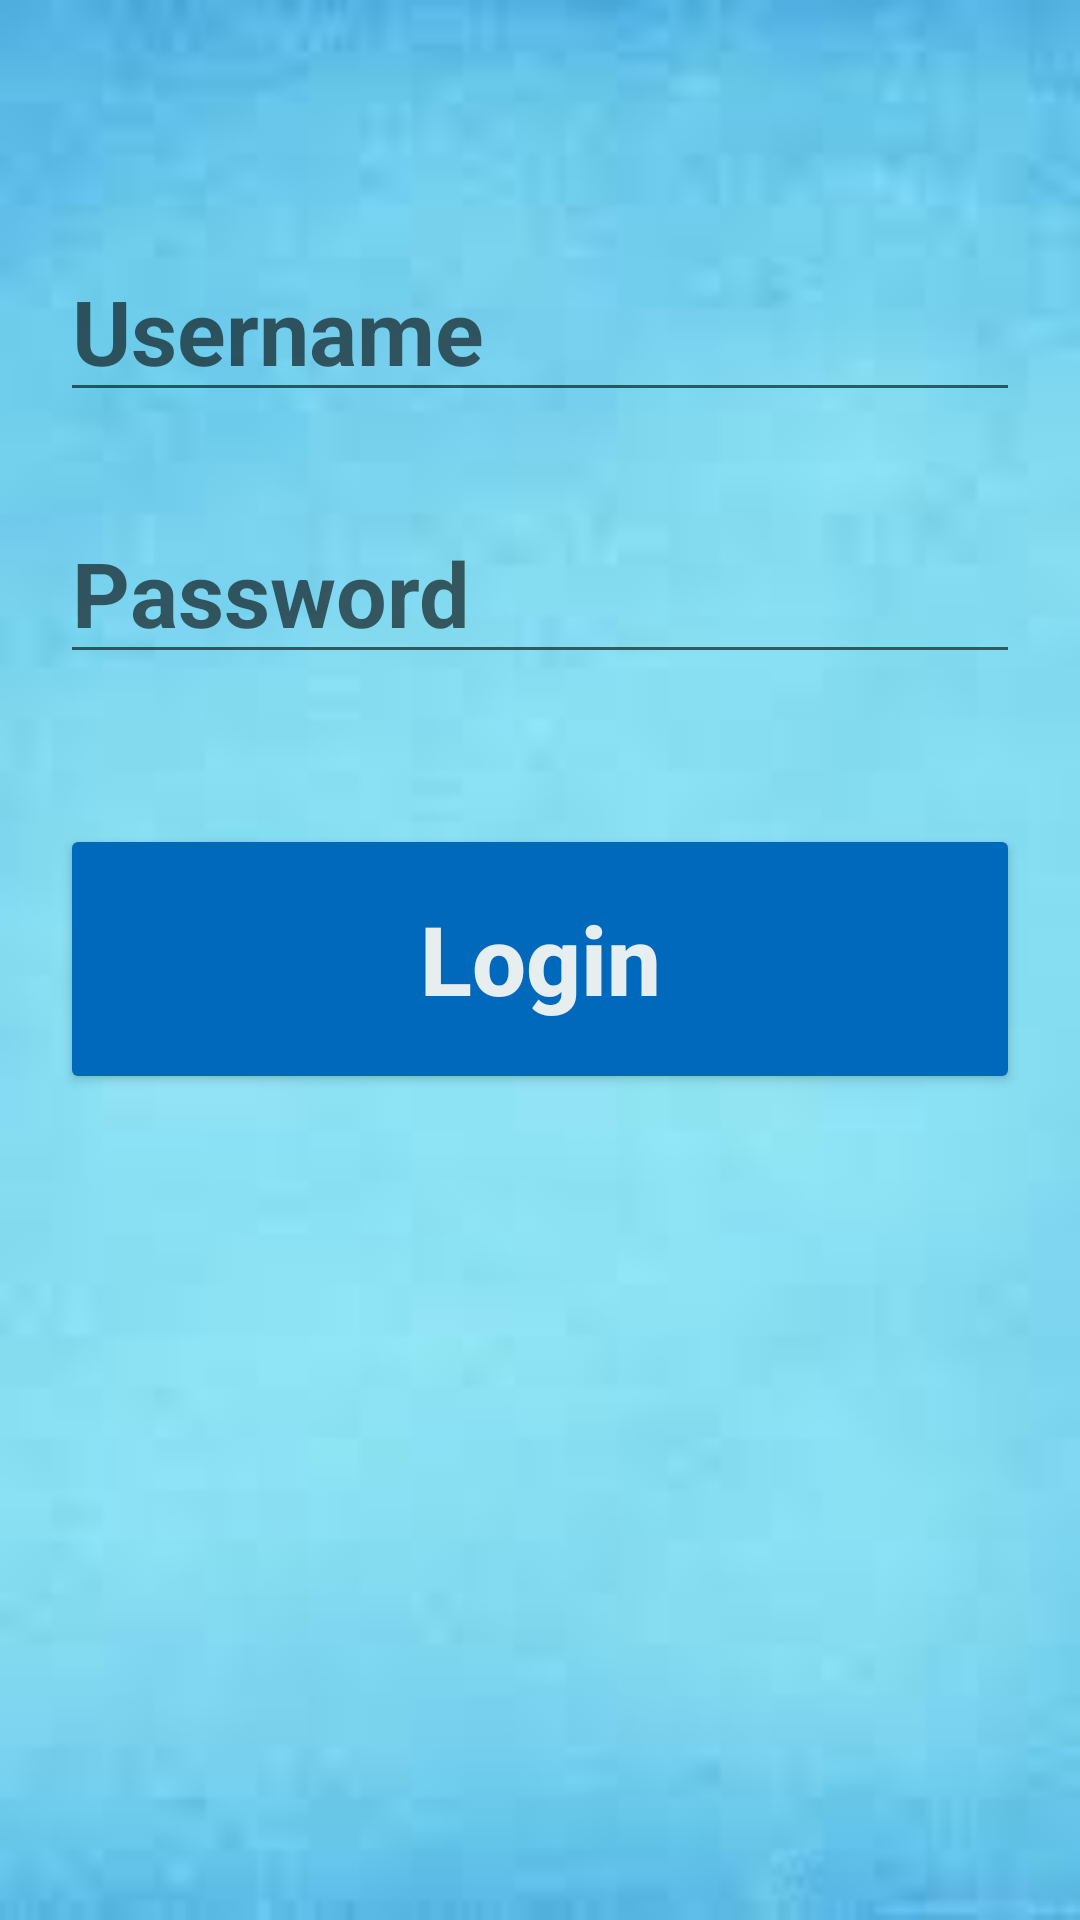

Produce the Android XML layout that renders to this screen, including the resource entries it uses.
<!-- AndroidManifest.xml: application theme Theme.CoHealth -->
<!-- res/layout/activity_login.xml -->
<?xml version="1.0" encoding="utf-8"?>
<RelativeLayout xmlns:android="http://schemas.android.com/apk/res/android"
    xmlns:app="http://schemas.android.com/apk/res-auto"
    xmlns:tools="http://schemas.android.com/tools"
    android:layout_width="match_parent"
    android:layout_height="match_parent"
    android:background="@drawable/bg2"
    android:padding="20dp"
    tools:context=".LoginPage">

    <ImageView
        android:id="@+id/imageView"
        android:layout_width="match_parent"
        android:layout_height="wrap_content"
        android:src="@drawable/login1"
        android:scaleType="fitCenter"
        />
    <EditText
        android:id="@+id/usernameLogin"
        android:layout_width="match_parent"
        android:hint="Username"
        android:layout_marginTop="60dp"
        android:layout_below="@+id/imageView"
        android:textColor="#01030A"
        android:textSize="30dp"
        android:textStyle="bold"
            android:layout_height="wrap_content"/>

    <EditText
        android:id="@+id/passwordLogin"
        android:layout_width="match_parent"
        android:hint="Password"
        android:layout_marginTop="30dp"
        android:layout_below="@+id/usernameLogin"
        android:textColor="#01030A"
        android:textSize="30dp"
        android:textStyle="bold"
        android:layout_height="wrap_content"/>

    <Button
        android:id="@+id/btnLogin"
        android:layout_width="match_parent"
        android:layout_height="90dp"
        android:layout_below="@id/passwordLogin"
        android:layout_marginTop="50dp"
        android:backgroundTint="#0169BC"
        android:text="Login"
        android:textAllCaps="false"
        android:textColor="#E6EEEF"
        android:textSize="32sp"
        android:textStyle="bold"
        app:cornerRadius="50dp" />



</RelativeLayout>
<!-- resources referenced by this layout -->
<resources>
  <!-- drawable bg2: png bitmap (drawable, 1765 bytes) -->
  <style name="Theme.CoHealth" parent="Theme.MaterialComponents.DayNight.NoActionBar">
          
          <item name="colorPrimary">@color/purple_500</item>
          <item name="colorPrimaryVariant">@color/purple_700</item>
          <item name="colorOnPrimary">@color/white</item>
          
          <item name="colorSecondary">@color/teal_200</item>
          <item name="colorSecondaryVariant">@color/teal_700</item>
          <item name="colorOnSecondary">@color/black</item>
          
          <item name="android:statusBarColor" tools:targetApi="l">?attr/colorPrimaryVariant</item>
          
      </style>
  <!-- not gathered from this repository: default colours our renderer supplied (Android Studio template values) -->
  <color name="purple_500">#FF6200EE</color>
  <color name="purple_700">#FF3700B3</color>
  <color name="teal_200">#FF03DAC5</color>
  <color name="teal_700">#FF018786</color>
  <color name="black">#FF000000</color>
  <color name="white">#FFFFFFFF</color>
</resources>
